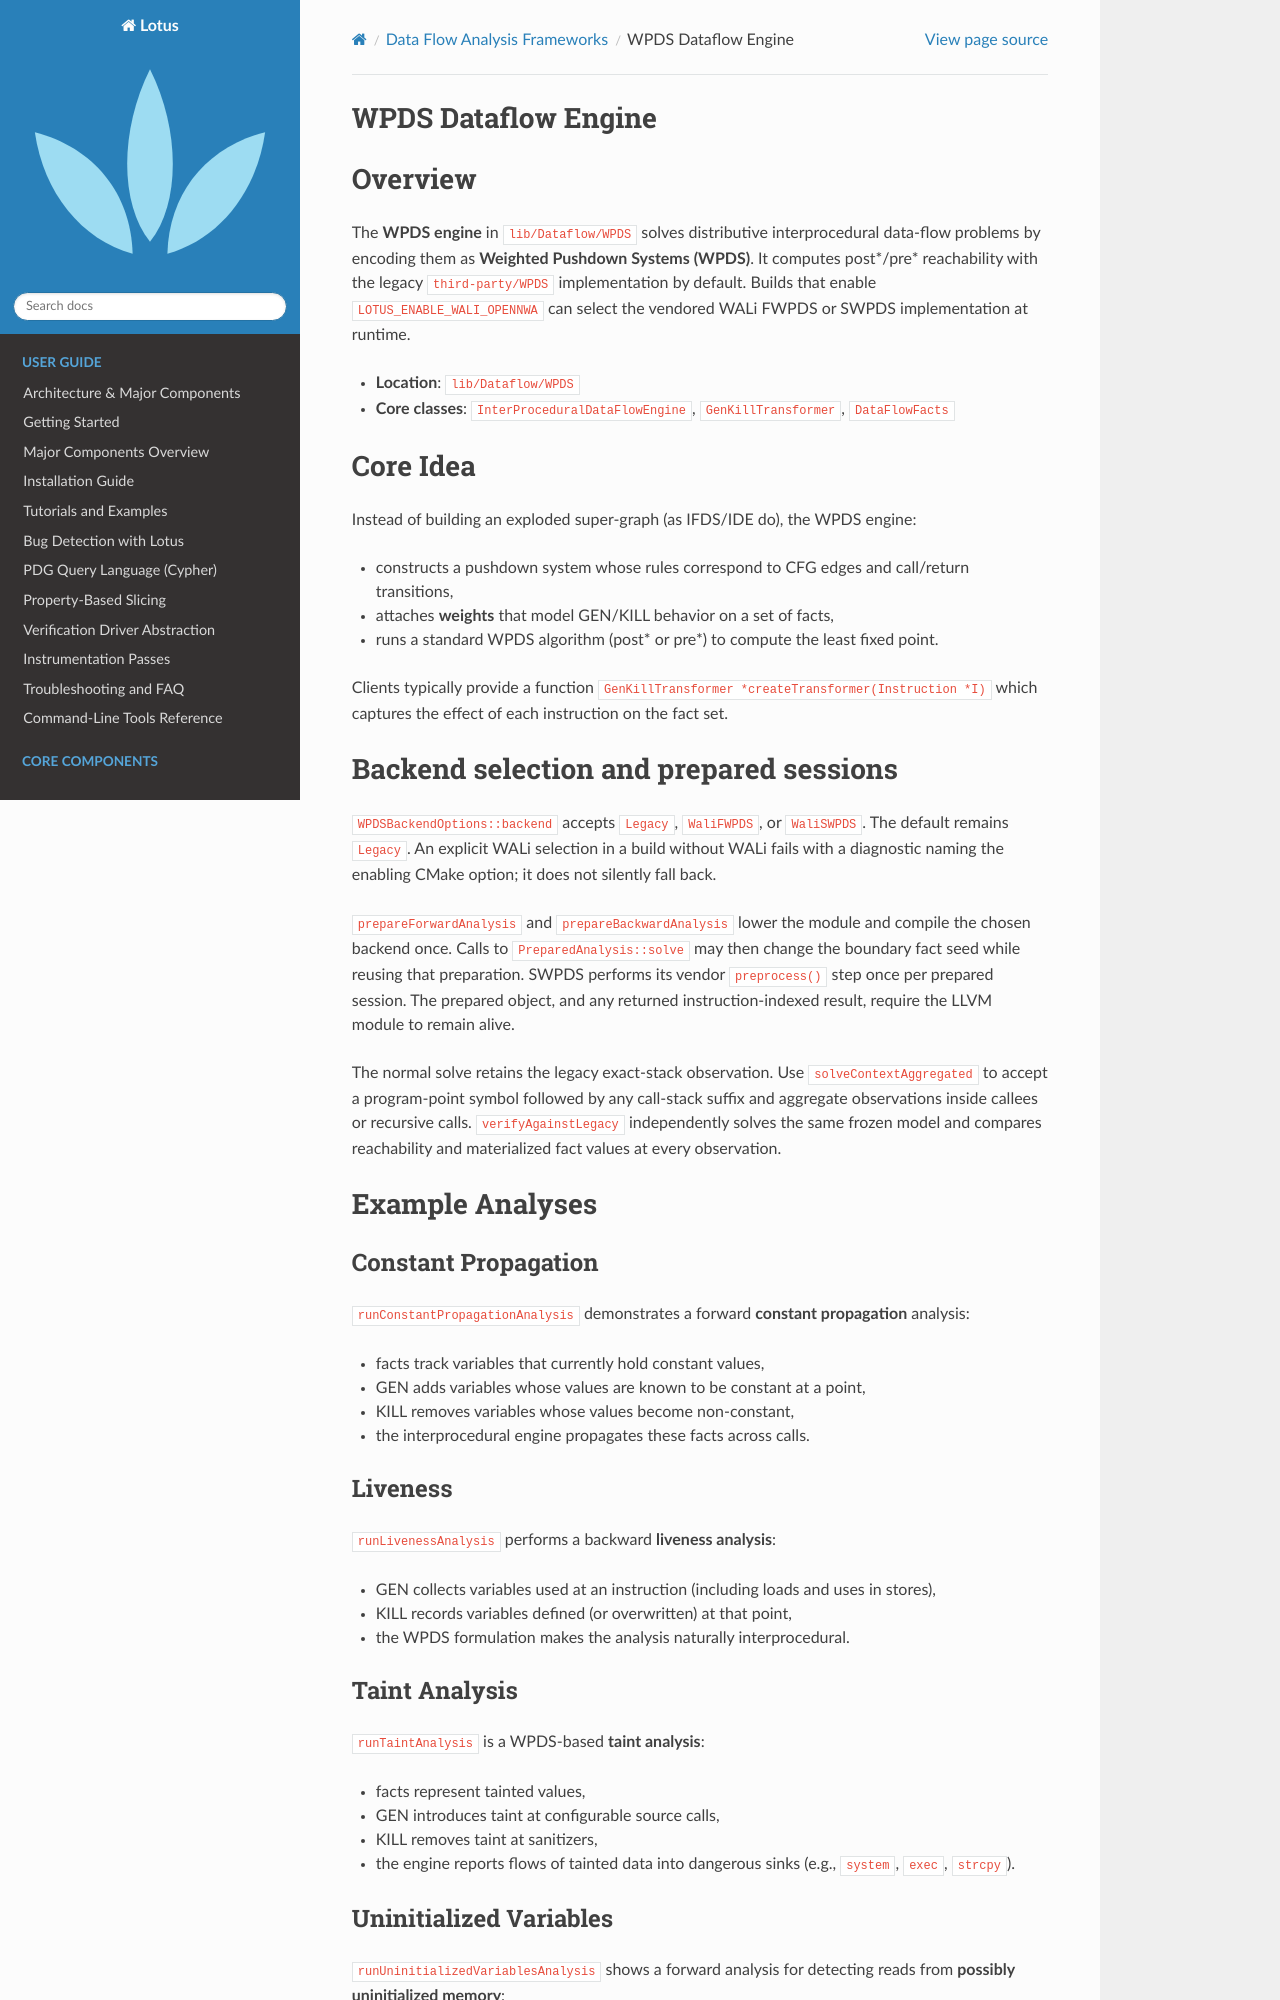

repository: ZJU-PL/lotus · page: dataflow/wpds.html · generator: sphinx

WPDS Dataflow Engine
====================

Overview
========

The **WPDS engine** in ``lib/Dataflow/WPDS`` solves distributive
interprocedural data-flow problems by encoding them as
**Weighted Pushdown Systems (WPDS)**.
It computes post*/pre* reachability with the legacy ``third-party/WPDS``
implementation by default. Builds that enable ``LOTUS_ENABLE_WALI_OPENNWA``
can select the vendored WALi FWPDS or SWPDS implementation at runtime.

* **Location**: ``lib/Dataflow/WPDS``
* **Core classes**: ``InterProceduralDataFlowEngine``,
  ``GenKillTransformer``, ``DataFlowFacts``

Core Idea
=========

Instead of building an exploded super-graph (as IFDS/IDE do), the WPDS
engine:

* constructs a pushdown system whose rules correspond to CFG edges and
  call/return transitions,
* attaches **weights** that model GEN/KILL behavior on a set of facts,
* runs a standard WPDS algorithm (post* or pre*) to compute the least
  fixed point.

Clients typically provide a function
``GenKillTransformer *createTransformer(Instruction *I)`` which
captures the effect of each instruction on the fact set.

Backend selection and prepared sessions
=======================================

``WPDSBackendOptions::backend`` accepts ``Legacy``, ``WaliFWPDS``, or
``WaliSWPDS``. The default remains ``Legacy``. An explicit WALi selection in a
build without WALi fails with a diagnostic naming the enabling CMake option; it
does not silently fall back.

``prepareForwardAnalysis`` and ``prepareBackwardAnalysis`` lower the module and
compile the chosen backend once. Calls to ``PreparedAnalysis::solve`` may then
change the boundary fact seed while reusing that preparation. SWPDS performs
its vendor ``preprocess()`` step once per prepared session. The prepared object,
and any returned instruction-indexed result, require the LLVM module to remain
alive.

The normal solve retains the legacy exact-stack observation. Use
``solveContextAggregated`` to accept a program-point symbol followed by any
call-stack suffix and aggregate observations inside callees or recursive calls.
``verifyAgainstLegacy`` independently solves the same frozen model and compares
reachability and materialized fact values at every observation.

Example Analyses
================

Constant Propagation
--------------------

``runConstantPropagationAnalysis`` demonstrates a forward **constant
propagation** analysis:

* facts track variables that currently hold constant values,
* GEN adds variables whose values are known to be constant at a point,
* KILL removes variables whose values become non-constant,
* the interprocedural engine propagates these facts across calls.

Liveness
--------

``runLivenessAnalysis`` performs a backward **liveness analysis**:

* GEN collects variables used at an instruction (including loads and
  uses in stores),
* KILL records variables defined (or overwritten) at that point,
* the WPDS formulation makes the analysis naturally interprocedural.

Taint Analysis
--------------

``runTaintAnalysis`` is a WPDS-based **taint analysis**:

* facts represent tainted values,
* GEN introduces taint at configurable source calls,
* KILL removes taint at sanitizers,
* the engine reports flows of tainted data into dangerous sinks
  (e.g., ``system``, ``exec``, ``strcpy``).
